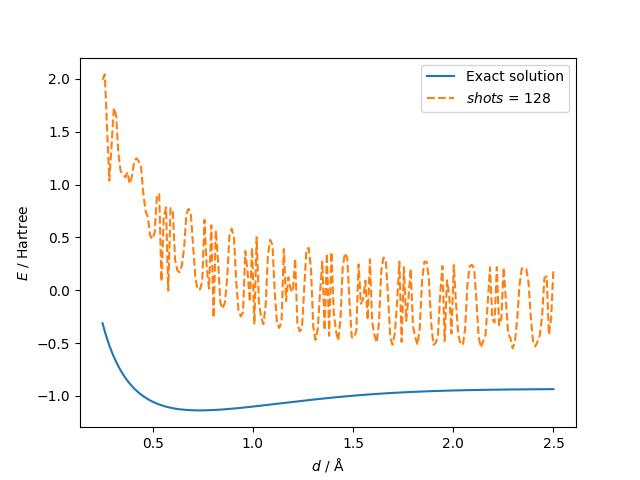

Source data for this figure (header and first rows):
distance, energy, energy_vqe
0.25, -0.3123, 1.993
0.2613, -0.3898, 2.043
0.2726, -0.4595, 1.527
0.2839, -0.5225, 1.038
0.2952, -0.5794, 1.384
0.3065, -0.631, 1.725
0.3178, -0.6778, 1.657
0.3291, -0.7204, 1.293
0.3405, -0.7592, 1.126
0.3518, -0.7946, 1.1
0.3631, -0.8268, 1.069
0.3744, -0.8563, 1.118
0.3857, -0.8833, 1.008
0.397, -0.9079, 1.079
0.4083, -0.9305, 1.226
0.4196, -0.9512, 1.249
0.4309, -0.9701, 1.22
0.4422, -0.9874, 1.165
0.4535, -1.003, 0.9176
0.4648, -1.018, 0.7471
0.4761, -1.031, 0.6927
0.4874, -1.043, 0.5162
0.4987, -1.054, 0.4842
0.5101, -1.064, 0.5459
0.5214, -1.073, 0.8985
0.5327, -1.081, 0.9117
0.544, -1.089, 0.08456
0.5553, -1.096, 0.6892
0.5666, -1.102, 0.7845
0.5779, -1.107, -0.003185
0.5892, -1.112, 0.7773
0.6005, -1.116, 0.7492
0.6118, -1.12, 0.2892
0.6231, -1.124, 0.1898
0.6344, -1.127, 0.1695
0.6457, -1.129, 0.234
0.657, -1.131, 0.4034
0.6683, -1.133, 0.7206
0.6796, -1.134, 0.7703
0.691, -1.135, 0.7098
0.7023, -1.136, 0.4163
0.7136, -1.137, 0.1098
0.7249, -1.137, 0.006685
0.7362, -1.137, 0.008179
0.7475, -1.137, 0.08267
0.7588, -1.137, 0.6666
0.7701, -1.136, 0.2091
0.7814, -1.136, 0.01512
0.7927, -1.135, 0.6157
0.804, -1.134, -0.2611
0.8153, -1.133, 0.5685
0.8266, -1.131, 0.275
0.8379, -1.13, -0.1195
0.8492, -1.128, -0.1747
0.8606, -1.127, -0.1142
0.8719, -1.125, 0.1152
0.8832, -1.123, 0.5196
0.8945, -1.122, 0.5827
0.9058, -1.12, 0.4978
0.9171, -1.118, 0.0837
... 140 more rows
